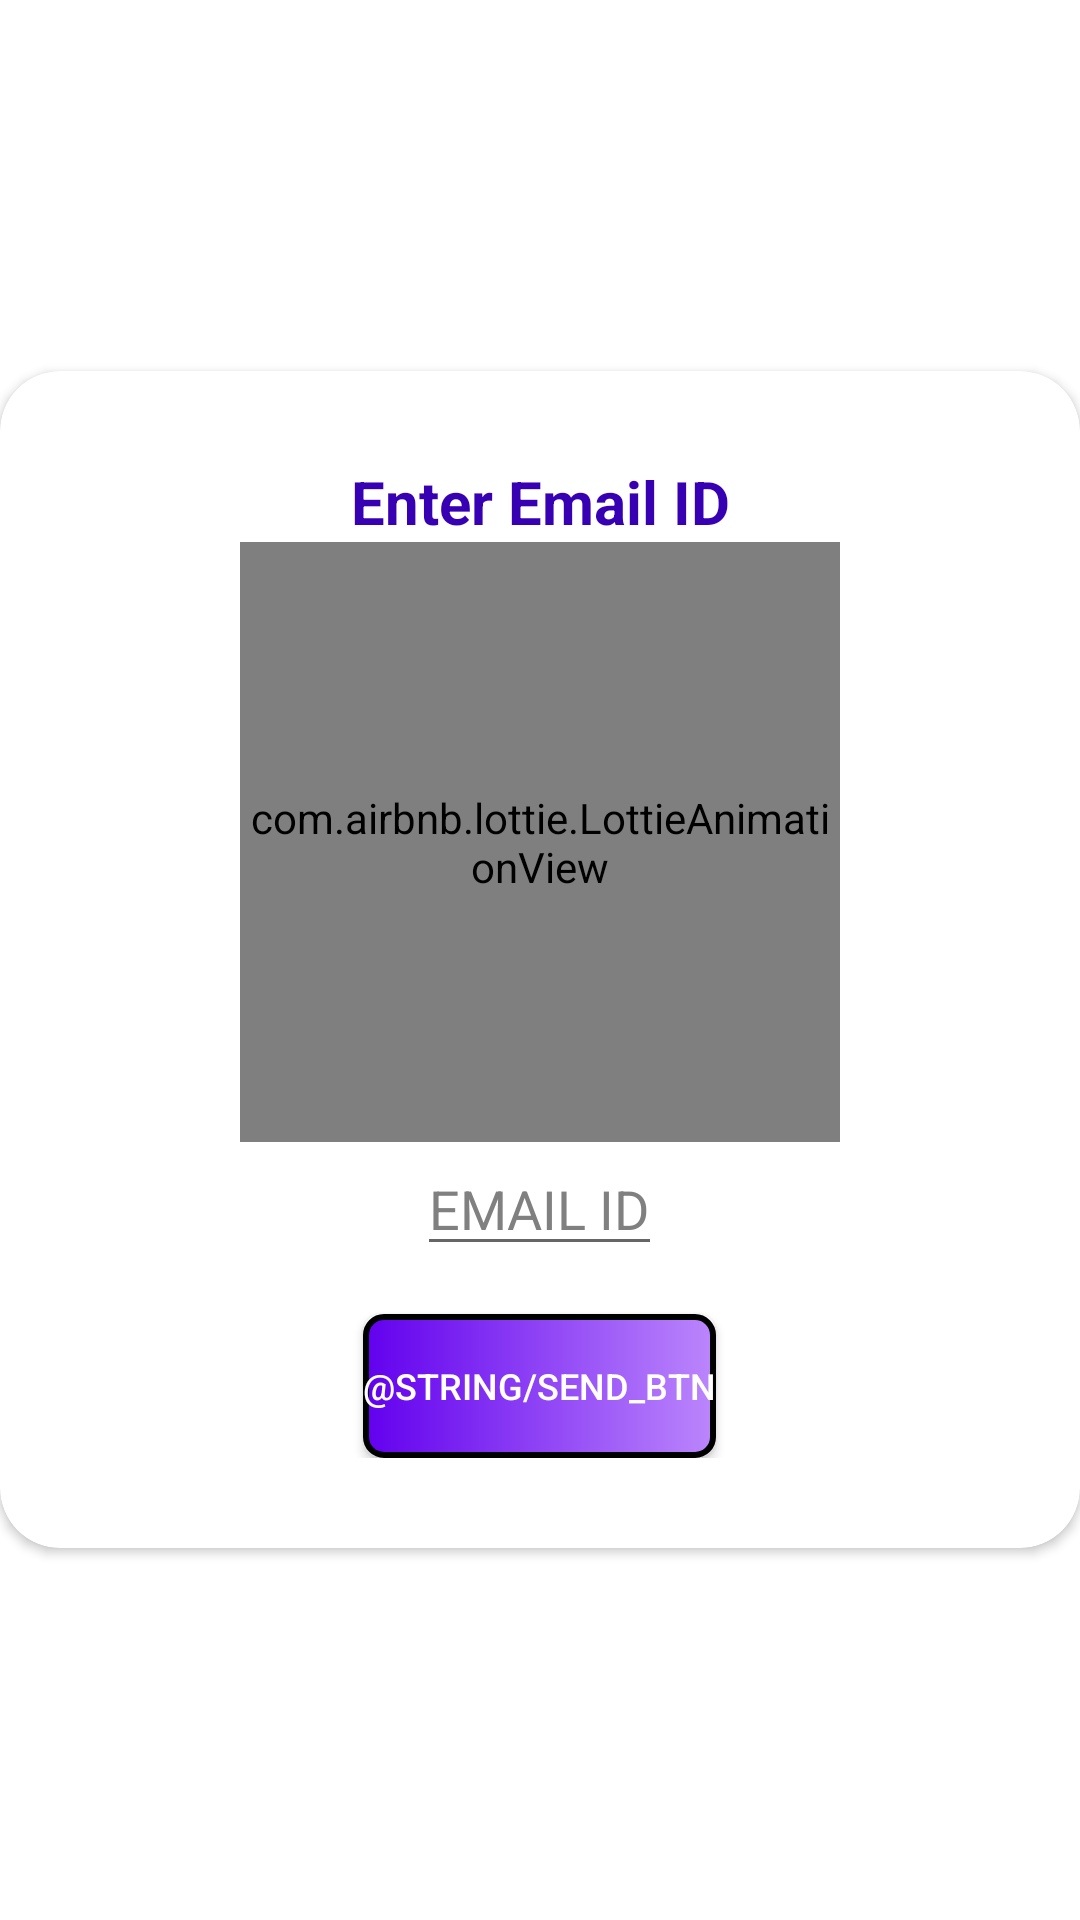

The Android layout XML behind this screen, and the referenced resources:
<!-- AndroidManifest.xml: application theme Theme.SpeechEase -->
<!-- res/layout/activity_change_pass.xml -->
<?xml version="1.0" encoding="utf-8"?>
<RelativeLayout xmlns:android="http://schemas.android.com/apk/res/android"
    xmlns:app="http://schemas.android.com/apk/res-auto"
    xmlns:tools="http://schemas.android.com/tools"
    android:layout_width="match_parent"
    android:layout_height="match_parent"

    android:gravity="center">

    <androidx.cardview.widget.CardView
        app:cardCornerRadius="20dp"
        android:layout_width="match_parent"
        android:layout_height="wrap_content"
        app:cardBackgroundColor="@color/white">

        <LinearLayout
            android:layout_width="match_parent"
            android:layout_height="wrap_content"
            android:orientation="vertical">

            <LinearLayout
                android:gravity="center_horizontal"
                android:layout_width="match_parent"
                android:layout_height="wrap_content"
                android:orientation="vertical"
                android:layout_marginTop="30dp"
                android:layout_marginBottom="30dp">

                <TextView
                    android:id="@+id/title_001"
                    android:layout_width="match_parent"
                    android:layout_height="wrap_content"
                    android:textColor="@color/purple"
                    android:textSize="20sp"
                    android:textStyle="bold"
                    android:text="@string/enter_email_id"
                    android:textAlignment="center"/>


                <com.airbnb.lottie.LottieAnimationView
                    android:visibility="visible"
                    android:layout_width="200dp"
                    android:layout_height="200dp"
                    android:layout_gravity="center_horizontal"
                    app:lottie_autoPlay="true"
                    app:lottie_loop="true"
                    app:lottie_rawRes="@raw/mail_anime"/>

                <EditText
                    android:id="@+id/email_et"
                    android:layout_width="wrap_content"
                    android:layout_height="wrap_content"
                    android:hint="@string/email_id"
                    android:textColor="#808080"
                    android:textColorHint="#808080"
                    android:layout_marginBottom="10dp"/>

                <Button
                    android:id="@+id/send_btn"
                    android:textAlignment="center"
                    android:layout_marginTop="6dp"
                    android:layout_width="wrap_content"
                    android:layout_height="wrap_content"
                    android:background="@drawable/btn_gradient_style"
                    android:text="@string/send_btn"
                    android:textColor="@color/white"
                    android:textSize="12sp"/>
                <ProgressBar
                    android:id="@+id/progressBar2"
                    style="?android:attr/progressBarStyle"
                    android:layout_width="wrap_content"
                    android:layout_centerInParent="true"
                    android:indeterminateDrawable="@drawable/cpb_4"
                    android:layout_height="wrap_content" />



                <LinearLayout
                    android:layout_width="match_parent"
                    android:layout_height="match_parent"
                    android:gravity="center"
                    android:orientation="vertical">

                </LinearLayout>

            </LinearLayout>

        </LinearLayout>

    </androidx.cardview.widget.CardView>

</RelativeLayout>
<!-- resources referenced by this layout -->
<resources>
  <color name="purple">#FF3700B3</color>
  <color name="white">#FFFFFFFF</color>
  <!-- drawable btn_gradient_style (drawable) -->
  <?xml version="1.0" encoding="utf-8"?>
  <shape xmlns:android="http://schemas.android.com/apk/res/android">
  
  <corners android:radius="6dp"
      ></corners>
  
      <stroke
          android:width="2dp"
          android:color="#000" />
  <gradient android:startColor="@color/colorPrimary"
      android:endColor="@color/purple_200" />
  
  
  </shape>
  <string name="email_id">EMAIL ID</string>
  <string name="enter_email_id">Enter Email ID</string>
  <string name="send_btn">envoyer</string>
  <style name="Theme.SpeechEase" parent="Theme.MaterialComponents.DayNight.NoActionBar">
          
          <item name="colorPrimary">@color/purple_500</item>
          <item name="colorPrimaryVariant">@color/purple_700</item>
          <item name="colorOnPrimary">@color/white</item>
          
          <item name="android:statusBarColor">?attr/colorPrimaryVariant</item>
          
      </style>
  <color name="colorPrimary">#FF6200EE</color>
  <color name="purple_200">#FFBB86FC</color>
  <color name="purple_500">#FF6200EE</color>
  <color name="purple_700">#FF3700B3</color>
</resources>
